Labelled photos from "LumbarSpinalStenosis", an image-classification folder in HitikaGhanani/Lumbar-Spine-Analysis. The possible labels are: herniated disc, no stenosis, thecal sac.

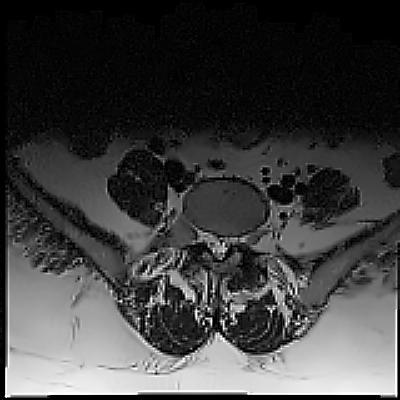
Label: herniated disc

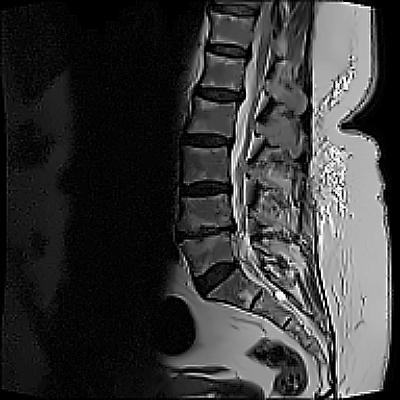
Label: thecal sac

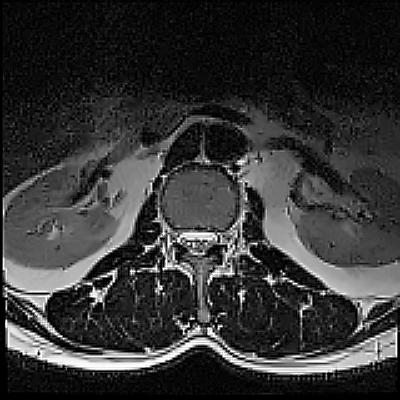
Label: herniated disc

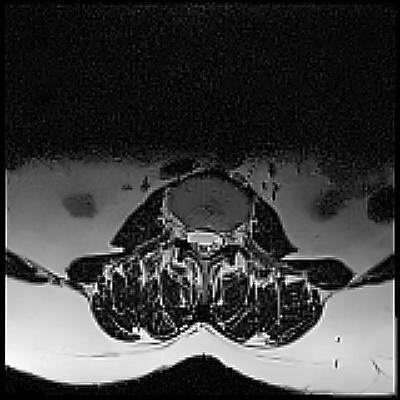
Label: no stenosis

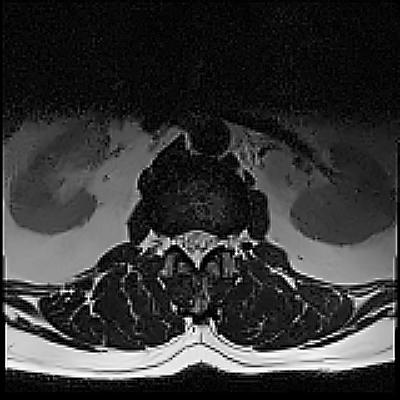
Label: no stenosis

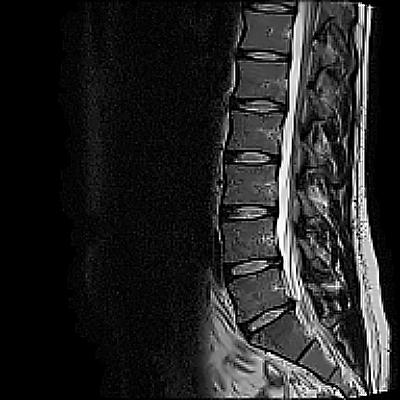
Label: thecal sac
